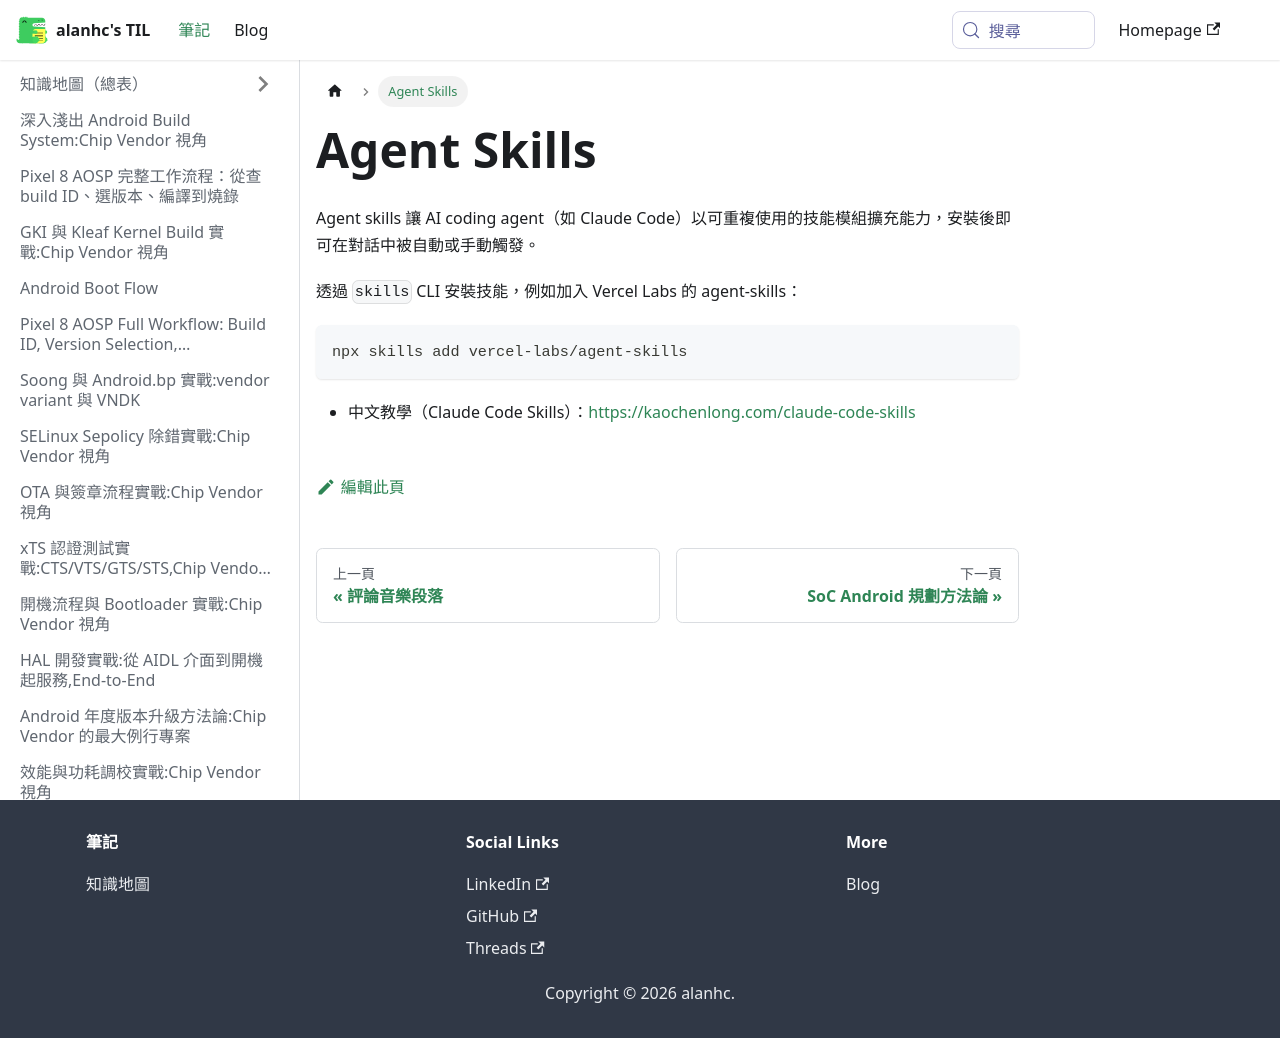

repository: alanhc/til · page: docs/skills.html · generator: docusaurus

# Agent Skills

Agent skills 讓 AI coding agent（如 Claude Code）以可重複使用的技能模組擴充能力，安裝後即可在對話中被自動或手動觸發。

透過 `skills` CLI 安裝技能，例如加入 Vercel Labs 的 agent-skills：

```
npx skills add vercel-labs/agent-skills
```

- 中文教學（Claude Code Skills）：https://kaochenlong.com/claude-code-skills
